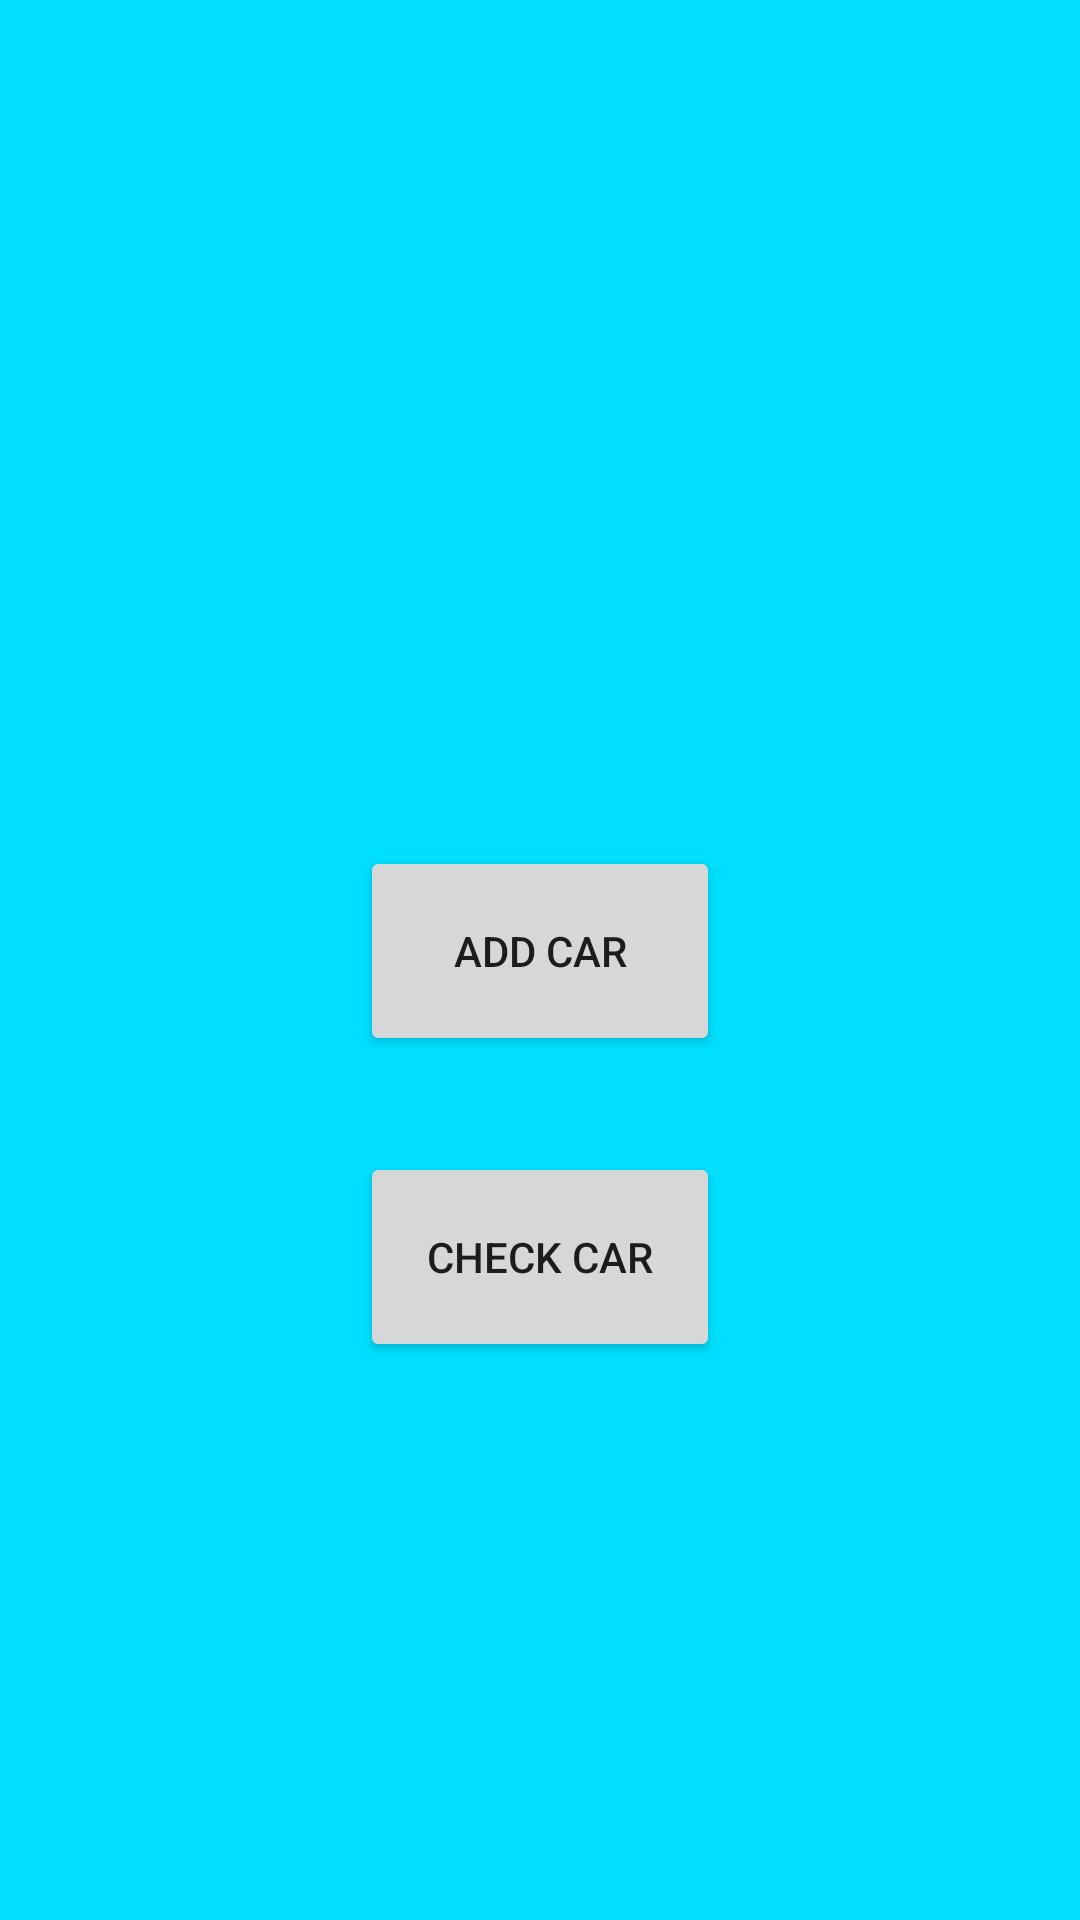

This screen was rendered from an Android layout file. Write that file and the resources it references.
<!-- AndroidManifest.xml: application theme Theme.Assessment_studentID -->
<!-- res/layout/activity_main.xml -->
<?xml version="1.0" encoding="utf-8"?>
<androidx.constraintlayout.widget.ConstraintLayout xmlns:android="http://schemas.android.com/apk/res/android"
    xmlns:app="http://schemas.android.com/apk/res-auto"
    xmlns:tools="http://schemas.android.com/tools"
    android:layout_width="match_parent"
    android:layout_height="match_parent"
    android:background="@color/background_color"
    tools:context=".MainActivity">

    <ImageView
        android:id="@+id/imgLogoMain"
        android:layout_width="0dp"
        android:layout_height="150dp"
        android:layout_marginTop="32dp"
        app:layout_constraintEnd_toEndOf="parent"
        app:layout_constraintStart_toStartOf="parent"
        app:layout_constraintTop_toTopOf="parent"
        app:srcCompat="@drawable/car" />

    <Button
        android:id="@+id/btnAddCar"
        android:layout_width="120sp"
        android:layout_height="70sp"
        android:layout_marginTop="100dp"
        android:text="ADD CAR"
        app:layout_constraintEnd_toEndOf="parent"
        app:layout_constraintStart_toStartOf="parent"
        app:layout_constraintTop_toBottomOf="@id/imgLogoMain" />

    <Button
        android:id="@+id/btnCheckCar"
        android:layout_width="120sp"
        android:layout_height="70sp"
        android:layout_marginTop="32dp"
        android:text="CHECK CAR"
        app:layout_constraintEnd_toEndOf="parent"
        app:layout_constraintStart_toStartOf="parent"
        app:layout_constraintTop_toBottomOf="@+id/btnAddCar" />

</androidx.constraintlayout.widget.ConstraintLayout>
<!-- resources referenced by this layout -->
<resources>
  <color name="background_color">#00dfff</color>
  <style name="Theme.Assessment_studentID" parent="Theme.MaterialComponents.DayNight.DarkActionBar">
          
          <item name="colorPrimary">@color/button_color</item>
          <item name="colorPrimaryVariant">@color/purple_700</item>
          <item name="colorOnPrimary">@color/black</item>
          
          <item name="colorSecondary">@color/teal_200</item>
          <item name="colorSecondaryVariant">@color/teal_700</item>
          <item name="colorOnSecondary">@color/black</item>
          
          <item name="android:statusBarColor" tools:targetApi="l">?attr/colorPrimaryVariant</item>
          
      </style>
  <color name="button_color">#4ea1e6</color>
  <color name="purple_700">#FF3700B3</color>
  <color name="black">#FF000000</color>
  <color name="teal_200">#FF03DAC5</color>
  <color name="teal_700">#FF018786</color>
</resources>
